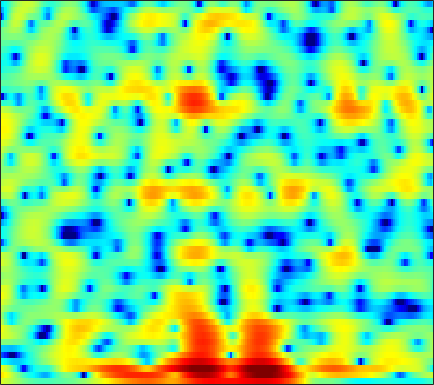

Values plotted in this chart, from the file beside it:
3.7097, 3.4815, 3.1399, 2.7525, 2.4426, 2.0038, 1.54, 1.1797, 0.69703, 0.22606, -0.21672, -0.54373, -0.95632, -1.3315, -1.5878, -1.8842, -2.1251, -2.2685, -2.4039, -2.4579, -2.4545, -2.4168, -2.3281, -2.2127
6.378, 5.863, 5.102, 4.256, 3.567, 2.585, 1.55, 0.7499, -0.3213, -1.364, -2.336, -2.996, -3.77, -4.442, -4.914, -5.536, -6.212, -6.78, -7.597, -8.361, -8.767, -8.626, -7.764, -6.382
4.741, 4.077, 3.077, 1.915, 0.9113, -0.6565, -2.56, -4.289, -7.229, -11.19, -15.55, -15.34, -11.46, -8.4, -6.792, -5.32, -4.419, -4.023, -3.772, -3.75, -3.773, -3.688, -3.201, -2.176
-4.566, -5.082, -5.744, -6.373, -6.794, -7.229, -7.488, -7.557, -7.47, -7.2, -6.739, -6.273, -5.528, -4.699, -4.049, -3.185, -2.36, -1.774, -1.039, -0.3428, 0.3113, 0.7813, 1.401, 2.026
-12.73, -13.28, -14.77, -17.56, -21.02, -27.92, -22.33, -17.64, -13.55, -10.71, -8.6, -7.302, -5.837, -4.593, -3.765, -2.763, -1.853, -1.228, -0.453, 0.2807, 0.9712, 1.466, 2.099, 2.696
-7.73, -7.676, -7.795, -8.045, -8.193, -8.205, -7.921, -7.479, -6.708, -5.845, -5.031, -4.462, -3.788, -3.212, -2.828, -2.362, -1.906, -1.56, -1.081, -0.5512, 0.03082, 0.5093, 1.193, 1.911
0.3901, 0.302, 0.1555, -0.01229, -0.1444, -0.3245, -0.5091, -0.6362, -0.831, -1.078, -1.393, -1.679, -2.152, -2.746, -3.268, -4.054, -4.878, -5.441, -5.959, -5.964, -5.342, -4.523, -3.159, -1.664
4.054, 3.801, 3.44, 3.051, 2.748, 2.327, 1.874, 1.501, 0.9319, 0.2589, -0.5474, -1.282, -2.478, -3.995, -5.412, -7.828, -11.09, -14.41, -21.51, -34.09, -20.63, -16.29, -12.13, -8.693
4.702, 4.137, 3.372, 2.654, 2.176, 1.651, 1.256, 1.019, 0.7314, 0.4036, -0.05707, -0.5316, -1.375, -2.48, -3.497, -5.144, -7.077, -8.69, -11.02, -13.62, -16.98, -20, -18.61, -12.43
2.733, 1.264, -1.093, -3.792, -5.604, -6.274, -4.867, -3.509, -1.974, -0.8878, -0.2146, 0.05933, 0.1786, 0.06746, -0.1466, -0.5651, -1.087, -1.495, -1.997, -2.383, -2.587, -2.555, -2.17, -1.424
1.259, -0.1635, -2.395, -4.838, -6.344, -6.83, -5.589, -4.349, -2.864, -1.735, -0.9246, -0.4712, -0.03107, 0.2277, 0.3483, 0.4364, 0.4565, 0.4601, 0.4669, 0.5025, 0.5923, 0.6806, 0.85, 1.069
2.405, 1.785, 0.9503, 0.1751, -0.3131, -0.796, -1.076, -1.169, -1.173, -1.104, -0.9891, -0.8855, -0.7487, -0.617, -0.5216, -0.3781, -0.2262, -0.1105, 0.04151, 0.1987, 0.374, 0.5044, 0.6573, 0.7595
3.775, 3.383, 2.769, 2.084, 1.528, 0.7594, -0.02961, -0.6128, -1.325, -1.908, -2.302, -2.473, -2.548, -2.462, -2.339, -2.163, -1.961, -1.796, -1.539, -1.224, -0.8506, -0.5308, -0.09426, 0.2998
4.842, 4.534, 3.947, 3.133, 2.346, 1.04, -0.6118, -2.102, -4.448, -6.935, -8.586, -8.564, -7.423, -6.173, -5.505, -5.083, -5.104, -5.317, -5.594, -5.44, -4.575, -3.533, -1.96, -0.4927
3.935, 3.921, 3.643, 3.038, 2.346, 1.071, -0.6778, -2.372, -5.258, -8.792, -11.26, -10.79, -8.651, -7.029, -6.424, -6.38, -7.3, -8.831, -12.76, -20.65, -14.24, -8.885, -4.469, -1.539
1.136, 1.587, 1.835, 1.734, 1.462, 0.8638, 0.05398, -0.6445, -1.623, -2.533, -3.245, -3.588, -3.853, -4.016, -4.158, -4.383, -4.683, -4.917, -5.122, -4.924, -4.21, -3.368, -2.012, -0.6066
0.4106, 0.8101, 1.083, 1.097, 0.966, 0.6322, 0.1548, -0.2558, -0.8361, -1.417, -1.961, -2.313, -2.738, -3.085, -3.284, -3.487, -3.586, -3.57, -3.408, -3.075, -2.515, -1.976, -1.145, -0.2461
1.915, 1.929, 1.815, 1.554, 1.255, 0.7457, 0.1172, -0.4092, -1.146, -1.861, -2.523, -2.959, -3.467, -3.867, -4.124, -4.482, -4.792, -4.947, -4.941, -4.627, -3.913, -3.151, -1.97, -0.7472
3.481, 3.225, 2.803, 2.242, 1.708, 0.811, -0.3183, -1.337, -2.88, -4.455, -5.687, -6.173, -6.194, -6.011, -6.004, -6.381, -7.474, -8.908, -11.66, -13.45, -10.36, -7.252, -3.913, -1.415
2.889, 2.584, 2.226, 1.827, 1.416, 0.5909, -0.701, -2.109, -4.909, -9.584, -20.45, -20.52, -10.58, -6.87, -5.512, -4.719, -4.867, -5.493, -6.615, -6.961, -5.538, -3.781, -1.507, 0.3321
-4.047, -3.904, -2.758, -1.483, -0.763, -0.2283, -0.1741, -0.4029, -0.9954, -1.722, -2.184, -2.195, -1.716, -1.034, -0.4995, 0.03876, 0.3669, 0.5161, 0.6234, 0.7777, 1.035, 1.262, 1.571, 1.792
-13.65, -11.73, -7.42, -4.389, -2.809, -1.301, -0.2856, 0.2431, 0.7502, 1.097, 1.385, 1.595, 1.875, 2.122, 2.306, 2.475, 2.549, 2.549, 2.455, 2.247, 1.918, 1.574, 0.9655, 0.1629
-4.898, -4.699, -4.008, -3.035, -2.253, -1.233, -0.3082, 0.2985, 1.002, 1.592, 2.063, 2.359, 2.662, 2.894, 2.991, 3.029, 2.955, 2.809, 2.498, 2.006, 1.31, 0.6437, -0.4954, -1.967
-5.021, -4.686, -4.018, -3.174, -2.465, -1.499, -0.5723, 0.0817, 0.8592, 1.53, 2.088, 2.425, 2.779, 3.018, 3.115, 3.147, 3.047, 2.877, 2.51, 1.974, 1.242, 0.5394, -0.6254, -2.103
-9.349, -8.488, -6.964, -5.318, -4.128, -2.686, -1.43, -0.6101, 0.3268, 1.095, 1.72, 2.1, 2.505, 2.772, 2.91, 2.993, 2.954, 2.853, 2.598, 2.224, 1.706, 1.21, 0.4121, -0.5667
-23.7, -16.32, -10.99, -7.574, -5.673, -3.724, -2.233, -1.35, -0.403, 0.3334, 0.9042, 1.249, 1.615, 1.889, 2.049, 2.187, 2.254, 2.264, 2.218, 2.093, 1.891, 1.692, 1.356, 0.9383
-10.35, -9.088, -7.12, -5.273, -4.093, -2.832, -1.911, -1.403, -0.9356, -0.6222, -0.4022, -0.2581, -0.08137, 0.1414, 0.2862, 0.4743, 0.6505, 0.7579, 0.9129, 1.063, 1.233, 1.367, 1.524, 1.652
-3.169, -2.543, -1.76, -1.117, -0.7938, -0.5739, -0.6745, -0.9632, -1.602, -2.439, -3.195, -3.514, -3.449, -3.039, -2.685, -2.314, -2.153, -2.111, -2.034, -1.683, -1.01, -0.3599, 0.5737, 1.434
1.461, 1.894, 2.276, 2.415, 2.317, 1.855, 0.9221, -0.1903, -2.407, -5.99, -12.36, -19.61, -12.12, -7.527, -5.864, -5.083, -5.714, -7.032, -10.06, -11.52, -7.708, -4.736, -1.766, 0.2609
2.983, 3.403, 3.738, 3.796, 3.668, 3.202, 2.398, 1.538, 0.0722, -1.721, -3.454, -4.243, -4.334, -3.848, -3.533, -3.627, -4.396, -5.373, -6.975, -7.465, -5.851, -4.162, -2.222, -0.8645
2.068, 2.502, 2.886, 3.057, 3.052, 2.9, 2.587, 2.272, 1.753, 1.202, 0.687, 0.3658, 0.04393, -0.2196, -0.412, -0.7126, -1.058, -1.355, -1.663, -1.848, -1.871, -1.825, -1.784, -1.942
0.9564, 1.24, 1.482, 1.623, 1.673, 1.718, 1.734, 1.739, 1.72, 1.692, 1.635, 1.561, 1.441, 1.289, 1.13, 0.8865, 0.5765, 0.2993, -0.08565, -0.5076, -0.9677, -1.342, -1.911, -2.591
0.4736, 0.2953, -0.03449, -0.327, -0.4278, -0.3335, 0.01402, 0.3866, 0.9379, 1.44, 1.839, 2.056, 2.215, 2.248, 2.178, 1.98, 1.644, 1.315, 0.7517, 0.07996, -0.6952, -1.327, -2.196, -2.997
0.6949, -0.4199, -2.401, -4.838, -6.274, -5.985, -3.717, -1.982, -0.09491, 1.273, 2.235, 2.755, 3.187, 3.368, 3.382, 3.204, 2.834, 2.437, 1.675, 0.668, -0.6253, -1.802, -3.632, -5.555
1.864, 0.4651, -2.079, -5.585, -8.199, -7.723, -4.318, -2.168, -0.1014, 1.293, 2.208, 2.656, 3.048, 3.217, 3.226, 3.087, 2.764, 2.379, 1.675, 0.6416, -0.8165, -2.269, -5.005, -9.323
3.055, 2.433, 1.519, 0.653, 0.1681, -0.1601, -0.1166, 0.02666, 0.248, 0.3852, 0.4144, 0.3592, 0.2494, 0.1789, 0.1276, 0.1126, 0.07137, -0.0338, -0.2596, -0.6738, -1.279, -1.864, -2.693, -3.432
4.113, 3.891, 3.483, 3, 2.591, 2.019, 1.375, 0.8263, -0.04324, -1.104, -2.353, -3.329, -4.543, -5.203, -5.136, -4.513, -3.661, -3.051, -2.479, -2.1, -1.908, -1.868, -1.85, -1.812
5.051, 5.011, 4.794, 4.401, 3.99, 3.275, 2.328, 1.451, -0.03336, -2.004, -4.709, -7.52, -13.69, -27.45, -16.43, -10.1, -6.89, -5.395, -4.071, -3.251, -2.762, -2.515, -2.364, -2.294
5.351, 5.403, 5.293, 4.969, 4.604, 3.924, 3.043, 2.231, 0.9196, -0.6539, -2.521, -4.058, -5.972, -7.176, -7.227, -6.609, -5.748, -5.247, -4.701, -4.389, -4.243, -4.211, -4.282, -4.53
5.08, 5.128, 5.025, 4.749, 4.444, 3.902, 3.232, 2.647, 1.771, 0.8216, -0.2113, -0.9769, -1.894, -2.746, -3.291, -3.928, -4.612, -5.141, -5.895, -6.638, -7.186, -7.41, -7.354, -7.267
4.614, 4.539, 4.308, 3.997, 3.693, 3.236, 2.703, 2.262, 1.691, 1.102, 0.5573, 0.1002, -0.5163, -1.2, -1.86, -2.856, -4.238, -5.483, -7.934, -11.47, -16.17, -16.77, -12.3, -8.859
2.973, 2.656, 2.283, 1.876, 1.514, 0.9259, 0.2756, -0.1854, -0.6347, -0.8029, -0.7063, -0.6, -0.5985, -0.7779, -1.064, -1.813, -2.856, -3.874, -5.62, -7.621, -9.182, -9.211, -7.232, -4.73
-2.93, -3.495, -3.323, -3.033, -3.11, -3.946, -5.752, -7.669, -9.922, -8.509, -5.714, -3.991, -2.51, -1.857, -1.72, -1.998, -2.583, -3.138, -3.673, -3.874, -3.501, -2.878, -1.687, -0.2386
-16.47, -17.73, -9.553, -6.38, -5.445, -5.441, -6.794, -8.444, -10.33, -8.915, -6.022, -4.342, -2.856, -2.283, -2.421, -3.152, -4.642, -6.278, -8.342, -8.331, -5.883, -3.707, -1.235, 0.8015
-3.099, -3.489, -3.422, -3.003, -2.723, -2.5, -2.436, -2.445, -2.34, -2.002, -1.572, -1.2, -0.9924, -1.09, -1.5, -2.609, -4.536, -6.704, -10.19, -10.36, -6.405, -3.749, -1.071, 0.88
-1.379, -1.482, -1.486, -1.367, -1.231, -1.043, -0.8122, -0.6451, -0.3988, -0.1463, 0.1055, 0.2447, 0.3353, 0.2646, 0.1139, -0.2796, -0.8101, -1.137, -1.46, -1.391, -0.9145, -0.3729, 0.3698, 0.9956
-2.765, -2.461, -2.097, -1.8, -1.59, -1.317, -1.036, -0.7806, -0.4065, -0.003586, 0.4292, 0.7113, 1.078, 1.337, 1.465, 1.572, 1.608, 1.599, 1.562, 1.528, 1.477, 1.405, 1.24, 0.9225
-4.861, -4.123, -3.522, -3.233, -3.143, -3.048, -2.873, -2.598, -2.004, -1.193, -0.3067, 0.3736, 1.189, 1.892, 2.313, 2.756, 3.055, 3.162, 3.211, 3.112, 2.857, 2.536, 1.915, 1.025
-5.02, -4.635, -4.622, -5.14, -5.883, -7.235, -8.47, -8.582, -7.084, -4.699, -2.49, -1.036, 0.515, 1.741, 2.458, 3.192, 3.694, 3.922, 4.059, 3.986, 3.704, 3.338, 2.625, 1.624
-3.674, -3.88, -4.522, -5.729, -7.161, -10.15, -15.25, -18.2, -12.18, -7.208, -3.927, -2.124, -0.2781, 1.112, 1.93, 2.754, 3.33, 3.64, 3.851, 3.862, 3.668, 3.398, 2.853, 2.091
-2.426, -2.656, -3.095, -3.71, -4.26, -4.977, -5.437, -5.415, -4.788, -3.668, -2.402, -1.48, -0.3781, 0.56, 1.157, 1.814, 2.324, 2.608, 2.857, 2.963, 2.912, 2.77, 2.443, 1.956
-1.427, -1.443, -1.511, -1.618, -1.706, -1.821, -1.865, -1.825, -1.672, -1.426, -1.099, -0.827, -0.4441, -0.05362, 0.249, 0.6753, 1.092, 1.361, 1.691, 1.928, 2.057, 2.058, 1.941, 1.683
-0.7501, -0.5323, -0.282, -0.07431, 0.04466, 0.1371, 0.1501, 0.1028, -0.04687, -0.3056, -0.6505, -0.9567, -1.322, -1.534, -1.513, -1.212, -0.6725, -0.1784, 0.4531, 0.9826, 1.376, 1.576, 1.706, 1.679
-0.9515, -0.4586, 0.208, 0.819, 1.199, 1.576, 1.723, 1.65, 1.271, 0.5241, -0.6957, -1.972, -4.161, -6.462, -7.232, -6.058, -3.888, -2.433, -0.9916, 0.01089, 0.6821, 1.062, 1.438, 1.691
-4.065, -3.031, -1.4, 0.1482, 1.128, 2.112, 2.695, 2.848, 2.635, 1.891, 0.4979, -1.106, -4.225, -8.737, -11.07, -8.031, -4.658, -3.092, -1.898, -1.388, -1.206, -1.098, -0.709, 0.003248
-16.93, -10.8, -5.613, -2.259, -0.4546, 1.286, 2.444, 2.986, 3.306, 3.189, 2.679, 2.116, 1.147, 0.227, -0.3002, -0.7336, -1.055, -1.419, -2.384, -4.201, -7.227, -10.29, -10.75, -6.306
-9.789, -8.164, -5.589, -3.229, -1.714, -0.04121, 1.254, 1.986, 2.682, 3.073, 3.186, 3.12, 2.852, 2.427, 2.019, 1.351, 0.4801, -0.3488, -1.811, -3.788, -6.207, -7.896, -8.241, -6.223
-6.301, -5.751, -4.773, -3.57, -2.577, -1.264, -0.02754, 0.8001, 1.736, 2.454, 2.936, 3.119, 3.196, 3.035, 2.776, 2.25, 1.526, 0.8537, -0.1809, -1.292, -2.358, -3.002, -3.526, -3.6
